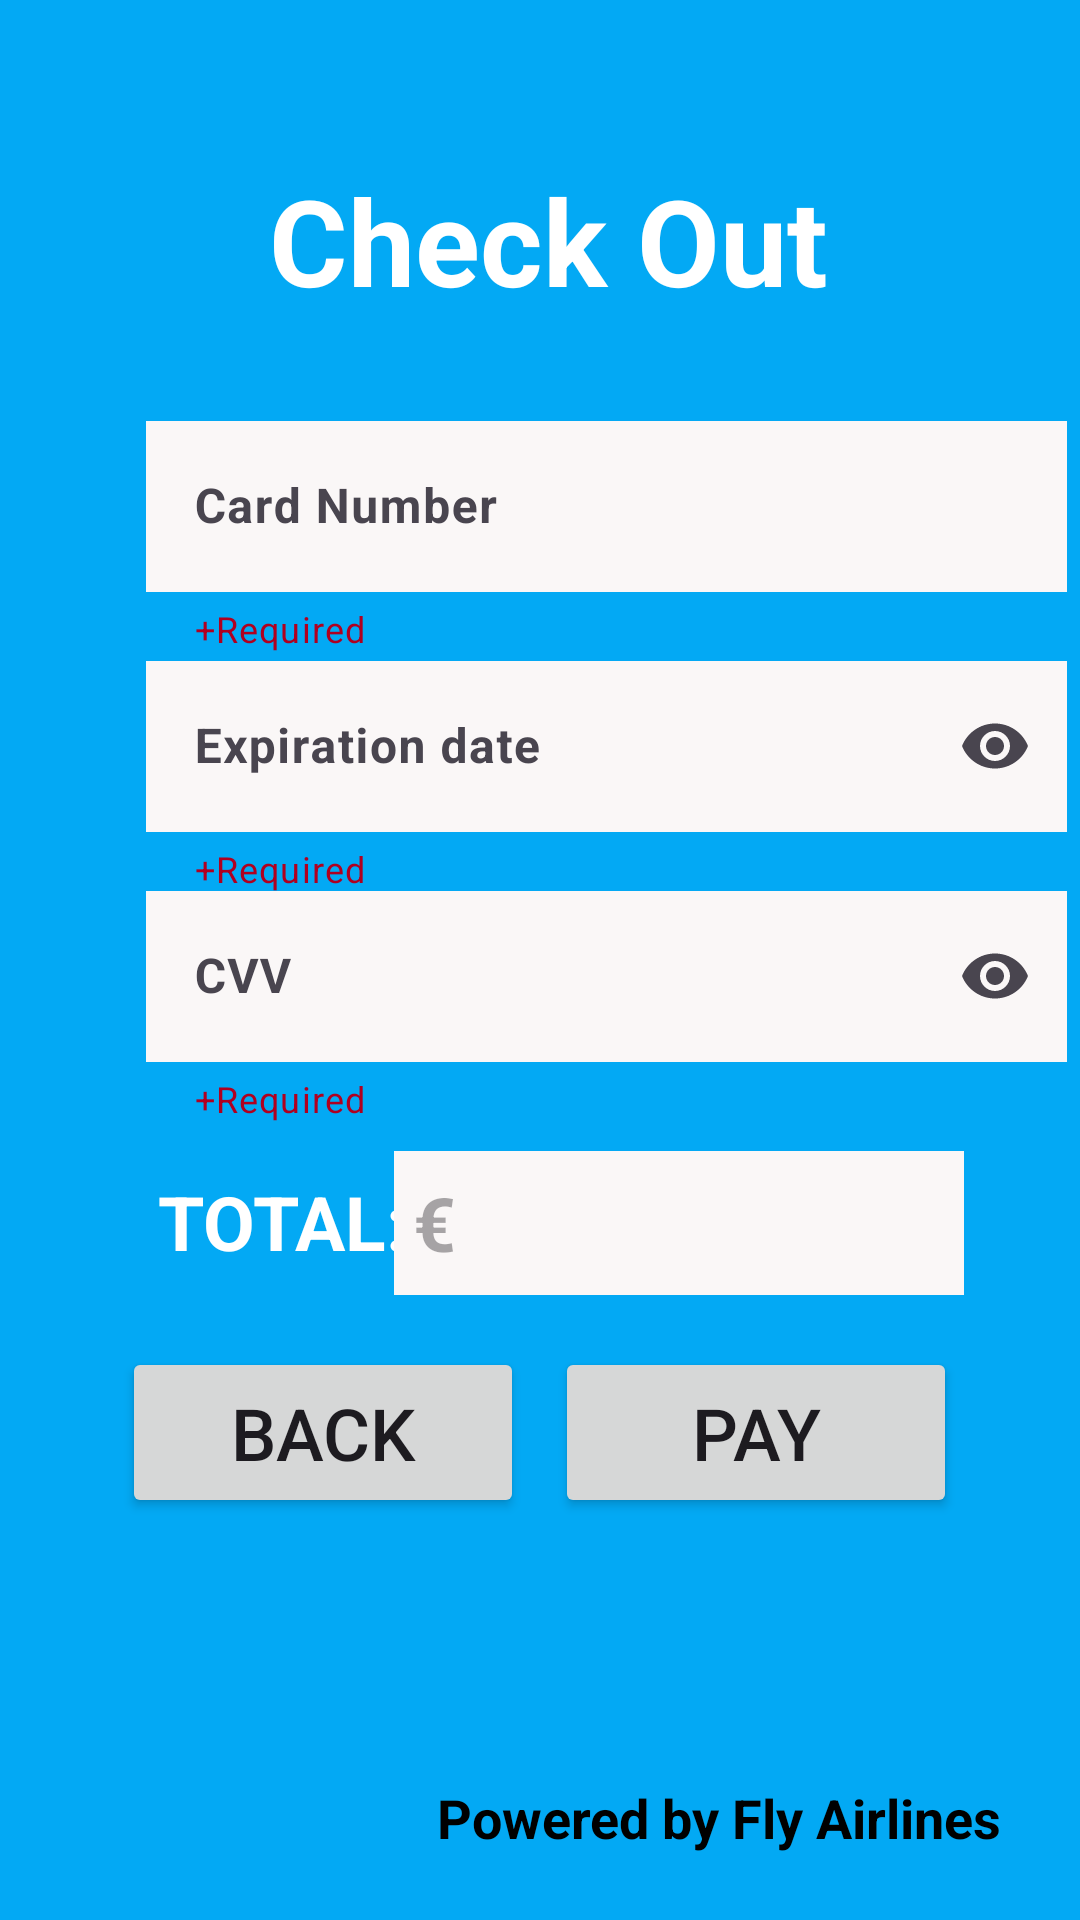

The Android layout XML behind this screen, and the referenced resources:
<!-- AndroidManifest.xml: application theme Theme.Demo -->
<!-- res/layout/activity_screen7_check_out.xml -->
<?xml version="1.0" encoding="utf-8"?>
<androidx.constraintlayout.widget.ConstraintLayout xmlns:android="http://schemas.android.com/apk/res/android"
    xmlns:app="http://schemas.android.com/apk/res-auto"
    xmlns:tools="http://schemas.android.com/tools"
    android:layout_width="match_parent"
    android:layout_height="match_parent"
    android:background="#03A9F4"
    tools:context=".Screen5_Fill_In">


    


    


    <TextView
        android:id="@+id/textView7_1"
        android:layout_width="217dp"
        android:layout_height="35dp"
        android:text="Powered by Fly Airlines"
        android:textAlignment="center"
        android:textColor="@color/black"
        android:textSize="18sp"
        android:textStyle="bold"
        app:layout_constraintBottom_toBottomOf="parent"
        app:layout_constraintEnd_toEndOf="parent"
        app:layout_constraintHorizontal_bias="0.917"
        app:layout_constraintStart_toStartOf="parent"
        app:layout_constraintTop_toTopOf="parent"
        app:layout_constraintVertical_bias="0.981"
        tools:ignore="HardcodedText" />


    <Button
        android:id="@+id/b7"
        android:layout_width="134dp"
        android:layout_height="57dp"
        android:text="Back"
        android:textSize="24sp"
        app:layout_constraintBottom_toBottomOf="parent"
        app:layout_constraintEnd_toEndOf="parent"
        app:layout_constraintHorizontal_bias="0.18"
        app:layout_constraintStart_toStartOf="parent"
        app:layout_constraintTop_toTopOf="parent"
        app:layout_constraintVertical_bias="0.77"
        tools:ignore="HardcodedText" />

    <com.google.android.material.textfield.TextInputLayout

        android:layout_width="307dp"
        android:layout_height="87dp"
        android:layout_marginStart="48dp"
        android:layout_marginTop="20dp"
        android:maxLength="20"
        android:textColor="#747474"
        android:textSize="20sp"
        android:textStyle="bold"
        app:counterMaxLength="20"
        app:endIconMode="password_toggle"
        app:helperText="+Required"
        app:helperTextTextColor="@color/design_default_color_error"
        app:layout_constraintBottom_toBottomOf="parent"
        app:layout_constraintEnd_toEndOf="parent"
        app:layout_constraintHorizontal_bias="0.107"
        app:layout_constraintStart_toStartOf="parent"
        app:layout_constraintTop_toTopOf="parent"
        app:layout_constraintVertical_bias="0.366"
        app:startIconDrawable="@drawable/lock">

        <com.google.android.material.textfield.TextInputEditText
            android:id="@+id/etx2s7"
            android:layout_width="match_parent"
            android:layout_height="57dp"
            android:background="#FAF7F7"
            android:hint="Expiration date"
            android:inputType="textPassword"
            android:maxLength="20"
            android:textStyle="bold"
            app:counterEnabled="true" />

    </com.google.android.material.textfield.TextInputLayout>

    <Button
        android:id="@+id/b7_1"
        android:layout_width="134dp"
        android:layout_height="57dp"
        android:text="Pay"
        android:textSize="24sp"
        app:layout_constraintBottom_toBottomOf="parent"
        app:layout_constraintEnd_toEndOf="parent"
        app:layout_constraintHorizontal_bias="0.819"
        app:layout_constraintStart_toStartOf="parent"
        app:layout_constraintTop_toTopOf="parent"
        app:layout_constraintVertical_bias="0.77"
        tools:ignore="HardcodedText" />

    <TextView
        android:id="@+id/textView7"
        android:layout_width="200dp"
        android:layout_height="60dp"
        android:text="Check Out"
        android:textAlignment="center"
        android:textColor="#FFFFFF"
        android:textSize="40sp"
        android:textStyle="bold"
        app:layout_constraintBottom_toBottomOf="parent"
        app:layout_constraintEnd_toEndOf="parent"
        app:layout_constraintHorizontal_bias="0.516"
        app:layout_constraintStart_toStartOf="parent"
        app:layout_constraintTop_toTopOf="parent"
        app:layout_constraintVertical_bias="0.092"
        tools:ignore="HardcodedText" />

    <com.google.android.material.textfield.TextInputLayout

        android:layout_width="307dp"
        android:layout_height="87dp"
        android:layout_marginStart="48dp"
        android:layout_marginTop="20dp"
        android:maxLength="20"
        android:textColor="#747474"
        android:textSize="20sp"
        android:textStyle="bold"
        app:counterMaxLength="20"
        app:endIconMode="password_toggle"
        app:helperText="+Required"
        app:helperTextTextColor="@color/design_default_color_error"
        app:layout_constraintBottom_toBottomOf="parent"
        app:layout_constraintEnd_toEndOf="parent"
        app:layout_constraintHorizontal_bias="0.107"
        app:layout_constraintStart_toStartOf="parent"
        app:layout_constraintTop_toTopOf="parent"
        app:layout_constraintVertical_bias="0.51"
        app:startIconDrawable="@drawable/lock">

        <com.google.android.material.textfield.TextInputEditText
            android:id="@+id/etx3s7"
            android:layout_width="match_parent"
            android:layout_height="57dp"
            android:background="#FAF7F7"
            android:hint="CVV"
            android:inputType="textPassword"
            android:maxLength="20"
            android:textStyle="bold"
            app:counterEnabled="true" />

    </com.google.android.material.textfield.TextInputLayout>

    <TextView
        android:id="@+id/textView7_3"
        android:layout_width="98dp"
        android:layout_height="43dp"
        android:text="TOTAL:"
        android:textAlignment="center"
        android:textColor="#FFFFFF"
        android:textSize="25sp"
        android:textStyle="bold"
        app:layout_constraintBottom_toBottomOf="parent"
        app:layout_constraintEnd_toEndOf="parent"
        app:layout_constraintHorizontal_bias="0.172"
        app:layout_constraintStart_toStartOf="parent"
        app:layout_constraintTop_toTopOf="parent"
        app:layout_constraintVertical_bias="0.654"
        tools:ignore="HardcodedText" />

    <com.google.android.material.textfield.TextInputLayout

        android:id="@+id/textInputLayout"
        android:layout_width="307dp"
        android:layout_height="87dp"
        android:layout_marginStart="48dp"
        android:layout_marginTop="20dp"
        android:maxLength="20"
        android:textColor="#747474"
        android:textSize="20sp"
        android:textStyle="bold"
        app:counterMaxLength="20"
        app:helperText="+Required"
        app:helperTextTextColor="@color/design_default_color_error"
        app:layout_constraintBottom_toBottomOf="parent"
        app:layout_constraintEnd_toEndOf="parent"
        app:layout_constraintHorizontal_bias="0.107"
        app:layout_constraintStart_toStartOf="parent"
        app:layout_constraintTop_toTopOf="parent"
        app:layout_constraintVertical_bias="0.216"
        app:startIconDrawable="@drawable/person">

        <com.google.android.material.textfield.TextInputEditText
            android:id="@+id/etx1s7"
            android:layout_width="match_parent"
            android:layout_height="57dp"
            android:background="#FAF7F7"
            android:hint="Card Number"
            android:maxLength="20"
            android:textStyle="bold" />

    </com.google.android.material.textfield.TextInputLayout>

    <com.google.android.material.textfield.TextInputEditText
        android:id="@+id/etx4s7"
        android:layout_width="190dp"
        android:layout_height="48dp"
        android:background="#FAF7F7"
        android:hint=" €"
        android:textColor="#808080"
        android:textSize="25sp"
        android:textStyle="bold"
        app:layout_constraintBottom_toBottomOf="parent"
        app:layout_constraintEnd_toEndOf="parent"
        app:layout_constraintHorizontal_bias="0.773"
        app:layout_constraintStart_toStartOf="parent"
        app:layout_constraintTop_toTopOf="parent"
        app:layout_constraintVertical_bias="0.648"
        tools:ignore="HardcodedText" />


</androidx.constraintlayout.widget.ConstraintLayout>
<!-- resources referenced by this layout -->
<resources>
  <style name="Theme.Demo" parent="Base.Theme.Demo" />
  <style name="Base.Theme.Demo" parent="Theme.Material3.DayNight.NoActionBar">
          
          
      </style>
  <!-- not gathered from this repository: default colours our renderer supplied (Android Studio template values) -->
  <color name="black">#FF000000</color>
</resources>
